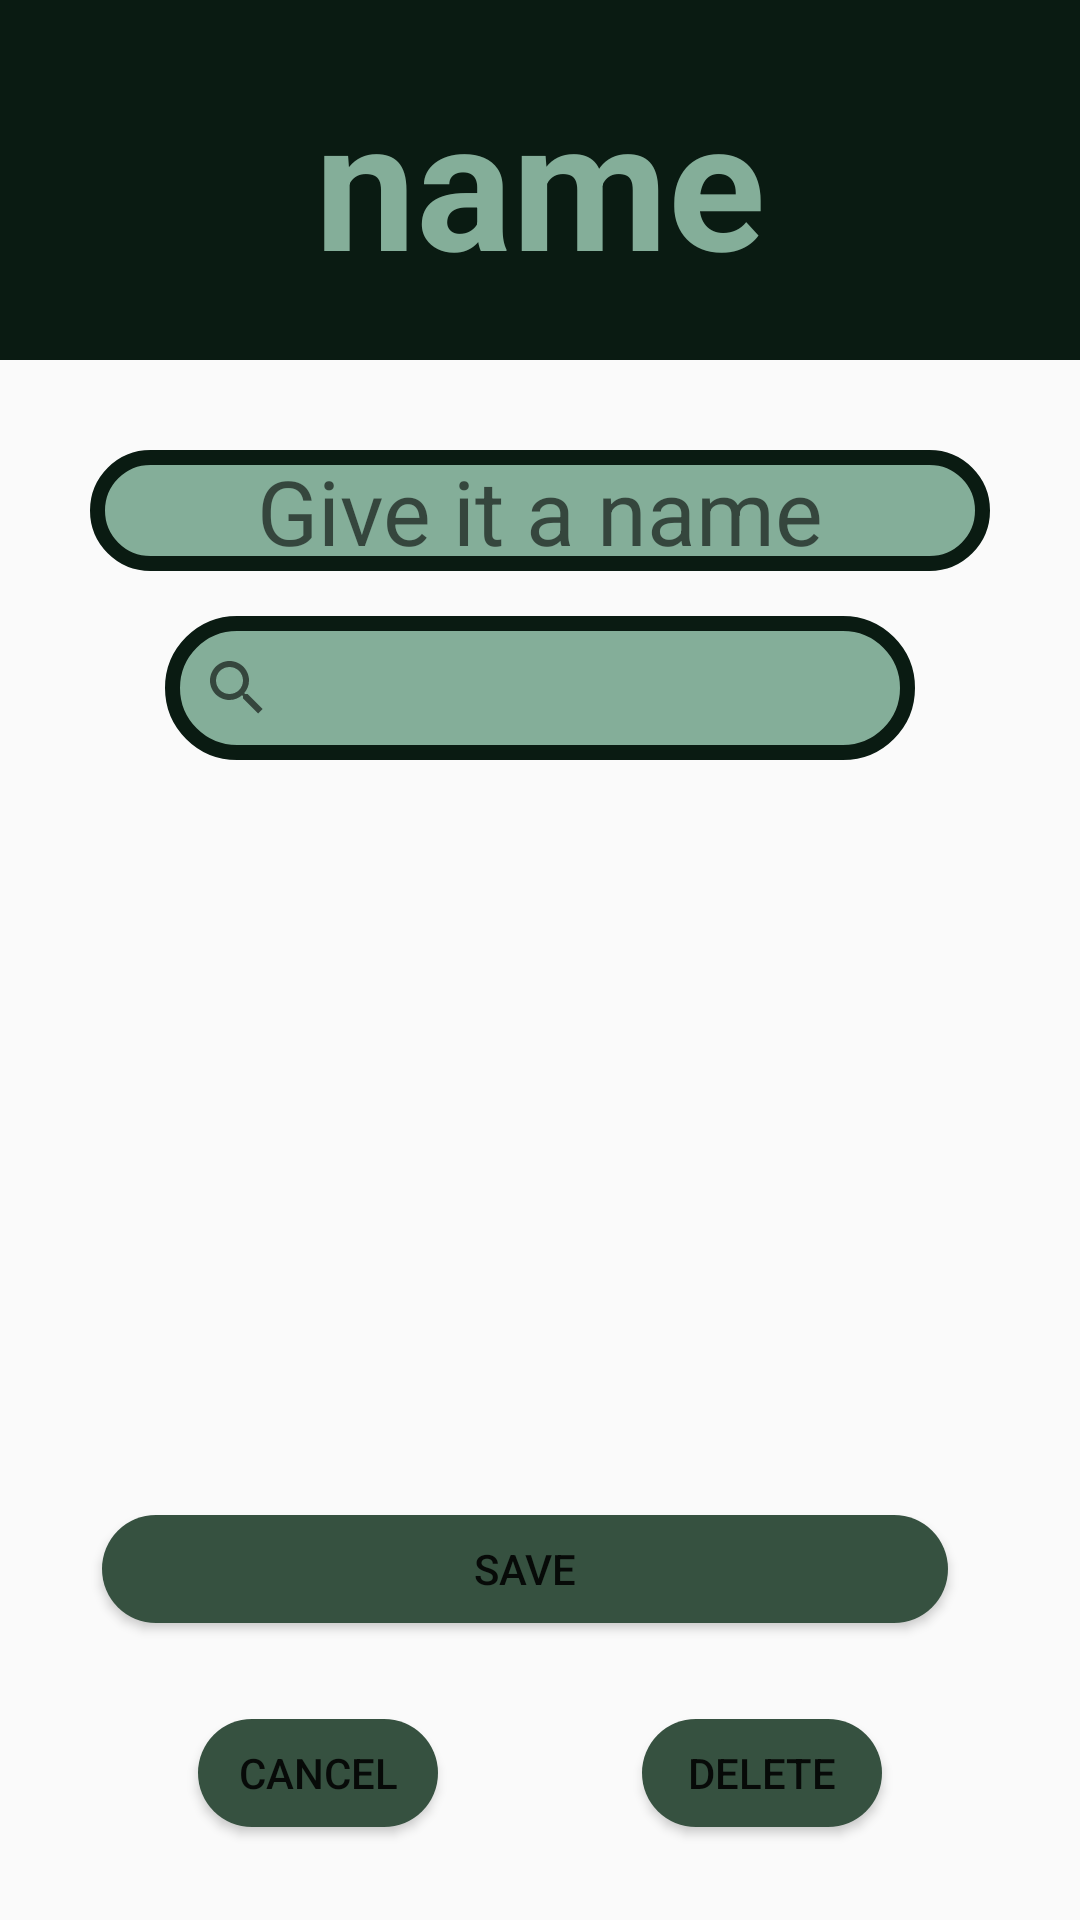

Produce the Android XML layout that renders to this screen, including the resource entries it uses.
<!-- AndroidManifest.xml: application theme Theme.MuscleGain2000 -->
<!-- res/layout/fragment_routines_edit.xml -->
<RelativeLayout xmlns:android="http://schemas.android.com/apk/res/android"
    android:layout_width="match_parent"
    android:layout_height="match_parent"
    xmlns:tools="http://schemas.android.com/tools"
    android:orientation="vertical"
    android:id="@+id/fragment_edit"
    android:background="@drawable/gray"
    tools:context=".Starting_Page">

    


        <RelativeLayout
            android:layout_width="wrap_content"

            android:layout_height="wrap_content"
            android:id="@+id/Routinesedit_title_container"
            android:background="@color/deepdarkgreen">
            <TextView
                android:layout_width="match_parent"
                android:id="@+id/Routinesedit_title"
                android:layout_height="wrap_content"
                android:text="name"
                android:textColor="@color/lightgreen"
                android:textStyle="bold"
                android:layout_marginVertical="20dp"
                android:textSize="60dp"
                android:textAlignment="center"
                />

        </RelativeLayout>

    <RelativeLayout
        android:layout_width="match_parent"
        android:layout_height="match_parent"
        android:layout_marginEnd="30dp"
        android:layout_below="@id/Routinesedit_title_container"
        android:layout_marginStart="30dp">

    <EditText
            android:layout_width="match_parent"
            android:layout_height="wrap_content"
            android:id="@+id/editname"
            android:layout_marginTop="30dp"
            android:hint="@string/give_it_a_name"
        android:textAlignment="center"
            android:background="@drawable/lightgreen"
           android:textSize="30dp"
            android:inputType="text" />

        <SearchView
            android:id="@+id/searchView3"
            android:layout_width="match_parent"
            android:layout_height="wrap_content"
            android:queryHint="Search Here"
            android:layout_marginTop="15dp"
            android:background="@drawable/lightgreen"
            android:layout_marginHorizontal="25dp"
            android:layout_marginBottom="15dp"
            android:layout_below="@id/editname"
            />


        <RelativeLayout
            android:layout_width="match_parent"
            android:layout_height="wrap_content"
            android:layout_below="@id/searchView3"
            android:layout_above="@id/Save_edit"
            android:layout_marginBottom="10dp"

            android:id="@+id/rel_list">
            <ListView
                android:layout_width="match_parent"
                android:layout_height="192dp"
                android:id="@+id/lista_edit"
                android:visibility="invisible"
                android:background="@drawable/listbackground2"/>


            <ListView
                android:layout_width="match_parent"
                android:layout_height="wrap_content"
                android:id="@+id/lista2_edit"
                android:background="@drawable/listbackground"

                />

        </RelativeLayout>



            <Button
                android:id="@+id/Save_edit"
                android:layout_width="match_parent"
                android:layout_height="wrap_content"
                android:text="@string/save"
                android:layout_marginEnd="10dp"
                android:layout_above="@id/buttonholder2"
                android:layout_marginBottom="20dp"
                 />

        <LinearLayout
            android:layout_width="match_parent"
            android:layout_height="wrap_content"
            android:gravity="center"
            android:layout_marginBottom="25dp"
            android:layout_alignParentBottom="true"
            android:id="@+id/buttonholder2">

            <Button
                android:id="@+id/cancel2_edit"
                android:layout_width="wrap_content"
                android:layout_height="wrap_content"
                android:layout_marginHorizontal="30dp"
                android:text="cancel"
                />
            <Button
                android:id="@+id/delete"

                android:layout_marginHorizontal="30dp"
                android:layout_width="wrap_content"
                android:layout_height="wrap_content"

                android:text="delete"
                />



        </LinearLayout>


    </RelativeLayout>



</RelativeLayout>
<!-- resources referenced by this layout -->
<resources>
  <color name="deepdarkgreen">#0A1B12</color>
  <color name="lightgreen">#84AE99</color>
  <!-- drawable lightgreen (drawable) -->
  <?xml version="1.0" encoding="utf-8"?>
  <shape xmlns:android="http://schemas.android.com/apk/res/android">
     <corners android:radius="200dp"
         />
     <stroke android:width="5dp"
        android:color="@color/deepdarkgreen"/>
     <solid android:color="@color/lightgreen"/>
  
  </shape>
  <!-- drawable listbackground (drawable) -->
  <?xml version="1.0" encoding="utf-8"?>
  <shape xmlns:android="http://schemas.android.com/apk/res/android">
  
  
  
      <corners android:radius="30dp">
      </corners>
      <gradient
          android:type="linear"
          android:angle="@integer/material_motion_duration_short_1"
          android:startColor="@color/light_blue"
          android:endColor="@color/light2_blue">
  
      </gradient>
  
  </shape>
  <!-- drawable listbackground2 (drawable) -->
  <?xml version="1.0" encoding="utf-8"?>
  <shape xmlns:android="http://schemas.android.com/apk/res/android">
  
  
  
      <corners android:radius="30dp">
      </corners>
      <gradient
          android:type="linear"
          android:angle="@integer/material_motion_duration_short_1"
          android:startColor="#501C07"
          android:endColor="#00391B">
  
      </gradient>
  
  </shape>
  <string name="give_it_a_name">Give it a name</string>
  <string name="save">Save</string>
  <style name="Theme.MuscleGain2000" parent="Base.Theme.MuscleGain2000" />
  <color name="light_blue">#70CEF8</color>
  <color name="light2_blue">#0D709C</color>
  <style name="Base.Theme.MuscleGain2000" parent="Theme.AppCompat.Light.NoActionBar">
         <item name="colorButtonNormal">@color/darkgreen</item>
          <item name="android:buttonCornerRadius">30dp</item>
      </style>
  <color name="darkgreen">#365140</color>
</resources>
